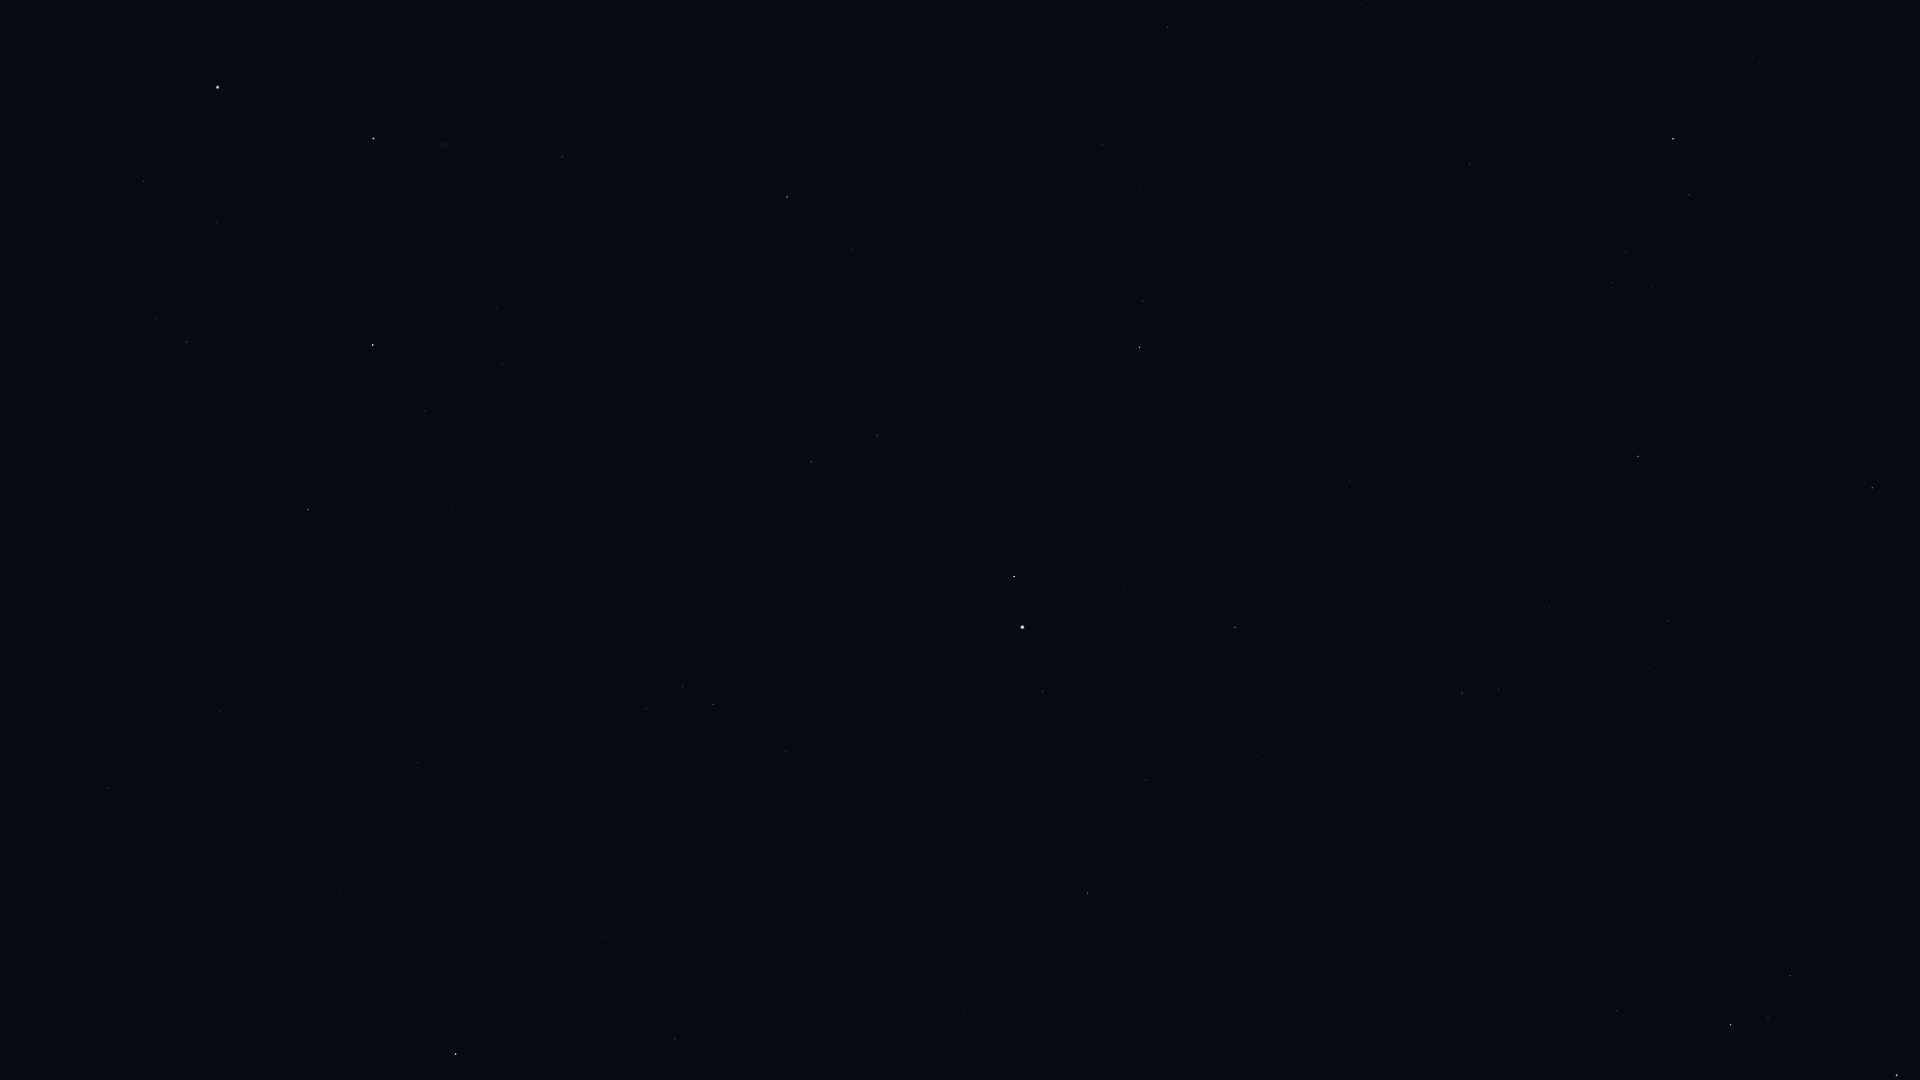

The table this chart was drawn from, first rows:
Star_ID, Name, X, Y
86742, Cebalrai, 1673, 139
88048, HIP 88048, 1872, 488
88670, HIP 88670, 1811, 491
90004, Alasia, 1800, 634
90441, HIP 90441, 1554, 425
90595, HIP 90595, 1811, 719
91117, HIP 91117, 1669, 621
92175, HIP 92175, 1549, 607
92202, HIP 92202, 1565, 626
92761, Ainalrami, 1837, 995
92814, HIP 92814, 1706, 851
92855, Nunki, 1897, 1075
92895, Kaveh, 1351, 478
92946, Alya, 1350, 481
93085, HIP 93085, 1790, 976
93683, HIP 93683, 1768, 1018
93747, Okab, 1140, 347
94141, Albaldah, 1731, 1025
94820, HIP 94820, 1656, 1016
95168, HIP 95168, 1617, 1011
95771, Anser, 853, 249
95947, Albireo, 787, 197
96078, Uruk, 979, 411
96757, Sham, 918, 416
96837, HIP 96837, 923, 429
97278, Tarazed, 1014, 576
97365, HIP 97365, 877, 435
97649, Altair, 1023, 627
97938, Libertas, 1014, 649
98036, Alshain, 1043, 691
98110, HIP 98110, 562, 157
98337, HIP 98337, 811, 462
98543, HIP 98543, 665, 315
98920, HIP 98920, 775, 477
99711, Phoenicia, 1076, 905
99894, Chechia, 976, 811
100453, Sadr, 374, 138
101421, Aldulfin, 786, 751
101769, Rotanev, 713, 704
101958, Sualocin, 683, 686
102098, Deneb, 218, 87
102488, Aljanah, 373, 345
103527, Musica, 672, 858
104521, HIP 104521, 625, 919
104780, Solaris, 538, 838
104858, HIP 104858, 606, 937
104987, Kitalpha, 675, 1039
105570, HIP 105570, 614, 1035
107310, HIP 107310, 179, 639
107315, Enif, 456, 1054
107354, HIP 107354, 220, 711
109176, HIP 109176, 108, 788
